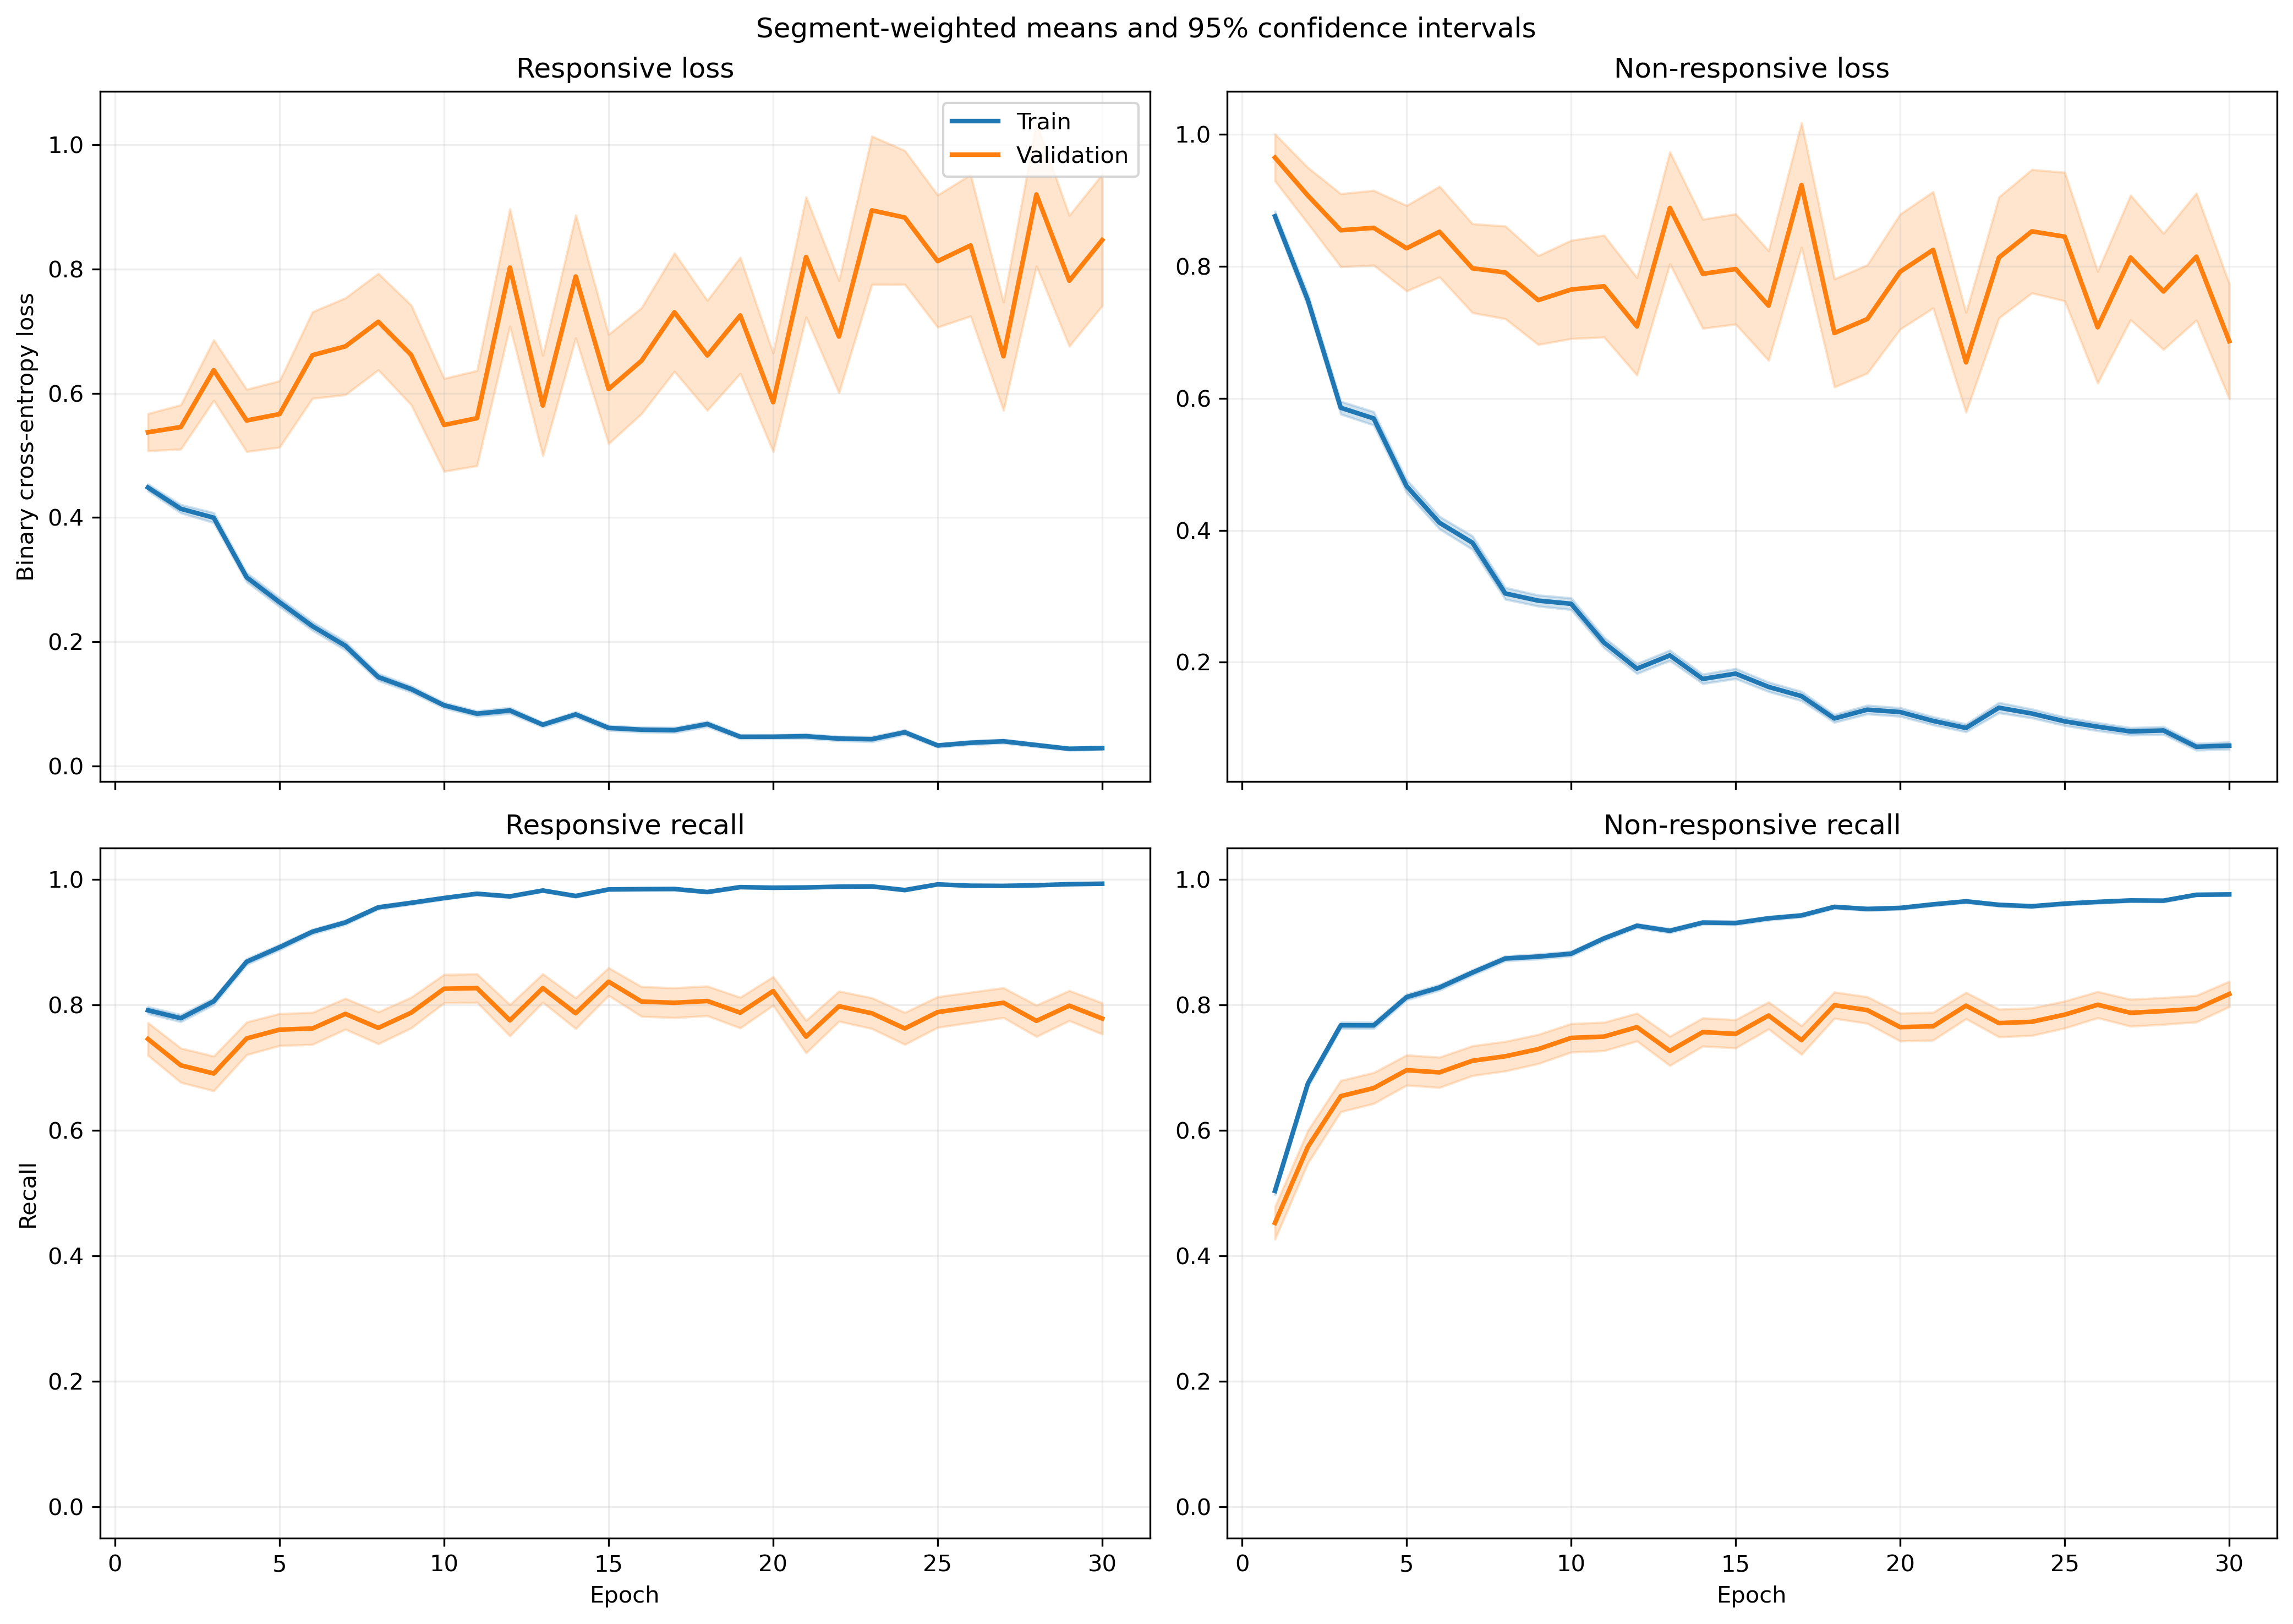

Data behind this chart, as committed beside it:
fold, epoch, split, r_loss, r_loss_count, r_loss_sum, r_loss_sum_sq, r_recall, r_recall_count, r_recall_sum, r_recall_sum_sq, nr_loss, nr_loss_count, nr_loss_sum, nr_loss_sum_sq, nr_recall, nr_recall_count, nr_recall_sum, nr_recall_sum_sq
1, 1, train, 0.404, 1063, 429.4, 318.3, 0.8307, 1063, 883.0, 883.0, 0.9507, 1401, 1332, 1828, 0.4561, 1401, 639.0, 639.0
1, 1, validation, 0.1226, 10, 1.226, 0.1858, 1.0, 10, 10.0, 10.0, , 0, 0.0, 0.0, , 0, 0.0, 0.0
1, 2, train, 0.4286, 1063, 455.6, 515.7, 0.7799, 1063, 829.0, 829.0, 0.6733, 1401, 943.3, 1434, 0.7074, 1401, 991.0, 991.0
1, 2, validation, 0.06596, 10, 0.6596, 0.05988, 1.0, 10, 10.0, 10.0, , 0, 0.0, 0.0, , 0, 0.0, 0.0
1, 3, train, 0.3788, 1063, 402.7, 507.6, 0.8147, 1063, 866.0, 866.0, 0.5488, 1401, 768.9, 1337, 0.788, 1401, 1104, 1104
1, 3, validation, 0.03863, 10, 0.3863, 0.02151, 1.0, 10, 10.0, 10.0, , 0, 0.0, 0.0, , 0, 0.0, 0.0
1, 4, train, 0.2374, 1063, 252.4, 287.2, 0.9116, 1063, 969.0, 969.0, 0.5594, 1401, 783.8, 1364, 0.7587, 1401, 1063, 1063
1, 4, validation, 0.04271, 10, 0.4271, 0.02307, 1.0, 10, 10.0, 10.0, , 0, 0.0, 0.0, , 0, 0.0, 0.0
1, 5, train, 0.3274, 1063, 348, 582.6, 0.8627, 1063, 917.0, 917.0, 0.5, 1401, 700.4, 1532, 0.8194, 1401, 1148, 1148
1, 5, validation, 0.03779, 10, 0.3779, 0.03955, 1.0, 10, 10.0, 10.0, , 0, 0.0, 0.0, , 0, 0.0, 0.0
1, 6, train, 0.265, 1063, 281.7, 277.4, 0.8965, 1063, 953.0, 953.0, 0.3271, 1401, 458.3, 670.8, 0.8651, 1401, 1212, 1212
1, 6, validation, 0.1459, 10, 1.459, 1.133, 0.9, 10, 9.0, 9.0, , 0, 0.0, 0.0, , 0, 0.0, 0.0
1, 7, train, 0.1525, 1063, 162.1, 274.5, 0.9614, 1063, 1022, 1022, 0.4163, 1401, 583.2, 1297, 0.833, 1401, 1167, 1167
1, 7, validation, 0.0188, 10, 0.188, 0.005782, 1.0, 10, 10.0, 10.0, , 0, 0.0, 0.0, , 0, 0.0, 0.0
1, 8, train, 0.1169, 1063, 124.2, 167.8, 0.9661, 1063, 1027, 1027, 0.3702, 1401, 518.7, 1118, 0.8494, 1401, 1190, 1190
1, 8, validation, 0.02373, 10, 0.2373, 0.007436, 1.0, 10, 10.0, 10.0, , 0, 0.0, 0.0, , 0, 0.0, 0.0
1, 9, train, 0.1352, 1063, 143.8, 120.9, 0.9567, 1063, 1017, 1017, 0.2856, 1401, 400.1, 718.9, 0.8837, 1401, 1238, 1238
1, 9, validation, 0.2128, 10, 2.128, 3.676, 0.9, 10, 9.0, 9.0, , 0, 0.0, 0.0, , 0, 0.0, 0.0
1, 10, train, 0.1813, 1063, 192.8, 211.4, 0.936, 1063, 995.0, 995.0, 0.2034, 1401, 284.9, 463.1, 0.9108, 1401, 1276, 1276
1, 10, validation, 0.1648, 10, 1.648, 2.045, 0.9, 10, 9.0, 9.0, , 0, 0.0, 0.0, , 0, 0.0, 0.0
1, 11, train, 0.09327, 1063, 99.15, 104.9, 0.9746, 1063, 1036, 1036, 0.2398, 1401, 336, 638.5, 0.9001, 1401, 1261, 1261
1, 11, validation, 0.05133, 10, 0.5133, 0.04645, 1.0, 10, 10.0, 10.0, , 0, 0.0, 0.0, , 0, 0.0, 0.0
1, 12, train, 0.06364, 1063, 67.65, 69.66, 0.9868, 1063, 1049, 1049, 0.2864, 1401, 401.2, 897.8, 0.8829, 1401, 1237, 1237
1, 12, validation, 0.02317, 10, 0.2317, 0.00896, 1.0, 10, 10.0, 10.0, , 0, 0.0, 0.0, , 0, 0.0, 0.0
1, 13, train, 0.1053, 1063, 111.9, 211.9, 0.9718, 1063, 1033, 1033, 0.2252, 1401, 315.6, 766.3, 0.9122, 1401, 1278, 1278
1, 13, validation, 0.008241, 10, 0.08241, 0.001214, 1.0, 10, 10.0, 10.0, , 0, 0.0, 0.0, , 0, 0.0, 0.0
1, 14, train, 0.1015, 1063, 107.9, 132.8, 0.969, 1063, 1030, 1030, 0.1518, 1401, 212.6, 380.8, 0.9415, 1401, 1319, 1319
1, 14, validation, 0.02981, 10, 0.2981, 0.02107, 1.0, 10, 10.0, 10.0, , 0, 0.0, 0.0, , 0, 0.0, 0.0
1, 15, train, 0.1159, 1063, 123.2, 213.3, 0.9567, 1063, 1017, 1017, 0.116, 1401, 162.5, 369.6, 0.9536, 1401, 1336, 1336
1, 15, validation, 0.2211, 10, 2.211, 4.344, 0.9, 10, 9.0, 9.0, , 0, 0.0, 0.0, , 0, 0.0, 0.0
1, 16, train, 0.1387, 1063, 147.5, 401.5, 0.953, 1063, 1013, 1013, 0.1752, 1401, 245.5, 495.3, 0.9201, 1401, 1289, 1289
1, 16, validation, 0.1901, 10, 1.901, 3.163, 0.9, 10, 9.0, 9.0, , 0, 0.0, 0.0, , 0, 0.0, 0.0
1, 17, train, 0.08035, 1063, 85.41, 158.3, 0.9765, 1063, 1038, 1038, 0.1283, 1401, 179.7, 411.7, 0.9472, 1401, 1327, 1327
1, 17, validation, 0.01025, 10, 0.1025, 0.002146, 1.0, 10, 10.0, 10.0, , 0, 0.0, 0.0, , 0, 0.0, 0.0
1, 18, train, 0.09234, 1063, 98.15, 140.7, 0.9699, 1063, 1031, 1031, 0.1553, 1401, 217.6, 399, 0.9315, 1401, 1305, 1305
1, 18, validation, 0.03909, 10, 0.3909, 0.02597, 1.0, 10, 10.0, 10.0, , 0, 0.0, 0.0, , 0, 0.0, 0.0
1, 19, train, 0.03062, 1063, 32.54, 55.14, 0.9934, 1063, 1056, 1056, 0.2023, 1401, 283.4, 679.1, 0.9201, 1401, 1289, 1289
1, 19, validation, 0.02225, 10, 0.2225, 0.009441, 1.0, 10, 10.0, 10.0, , 0, 0.0, 0.0, , 0, 0.0, 0.0
1, 20, train, 0.03528, 1063, 37.5, 77.53, 0.9934, 1063, 1056, 1056, 0.1227, 1401, 171.9, 444.9, 0.9565, 1401, 1340, 1340
1, 20, validation, 0.006363, 10, 0.06363, 0.0005953, 1.0, 10, 10.0, 10.0, , 0, 0.0, 0.0, , 0, 0.0, 0.0
1, 21, train, 0.07128, 1063, 75.77, 153.5, 0.9802, 1063, 1042, 1042, 0.09208, 1401, 129, 385, 0.9672, 1401, 1355, 1355
1, 21, validation, 0.004025, 10, 0.04025, 0.0002396, 1.0, 10, 10.0, 10.0, , 0, 0.0, 0.0, , 0, 0.0, 0.0
1, 22, train, 0.01728, 1063, 18.37, 41.93, 0.9991, 1063, 1062, 1062, 0.2225, 1401, 311.7, 825.9, 0.9179, 1401, 1286, 1286
1, 22, validation, 0.006602, 10, 0.06602, 0.0006407, 1.0, 10, 10.0, 10.0, , 0, 0.0, 0.0, , 0, 0.0, 0.0
1, 23, train, 0.02828, 1063, 30.07, 58.46, 0.9925, 1063, 1055, 1055, 0.1228, 1401, 172, 501.2, 0.9607, 1401, 1346, 1346
1, 23, validation, 0.004925, 10, 0.04925, 0.0003048, 1.0, 10, 10.0, 10.0, , 0, 0.0, 0.0, , 0, 0.0, 0.0
1, 24, train, 0.08247, 1063, 87.66, 129.2, 0.9727, 1063, 1034, 1034, 0.2199, 1401, 308.1, 822.6, 0.9208, 1401, 1290, 1290
1, 24, validation, 0.008109, 10, 0.08109, 0.001053, 1.0, 10, 10.0, 10.0, , 0, 0.0, 0.0, , 0, 0.0, 0.0
1, 25, train, 0.02564, 1063, 27.25, 43.23, 0.9944, 1063, 1057, 1057, 0.1486, 1401, 208.1, 542.5, 0.9443, 1401, 1323, 1323
1, 25, validation, 0.001678, 10, 0.01678, 3.643961531452078e-05, 1.0, 10, 10.0, 10.0, , 0, 0.0, 0.0, , 0, 0.0, 0.0
1, 26, train, 0.03556, 1063, 37.8, 51.43, 0.9897, 1063, 1052, 1052, 0.1099, 1401, 153.9, 397.1, 0.96, 1401, 1345, 1345
1, 26, validation, 0.002134, 10, 0.02134, 6.981707792874658e-05, 1.0, 10, 10.0, 10.0, , 0, 0.0, 0.0, , 0, 0.0, 0.0
1, 27, train, 0.03295, 1063, 35.03, 42.08, 0.9915, 1063, 1054, 1054, 0.1345, 1401, 188.4, 558.8, 0.9536, 1401, 1336, 1336
1, 27, validation, 0.001583, 10, 0.01583, 3.9305474047068856e-05, 1.0, 10, 10.0, 10.0, , 0, 0.0, 0.0, , 0, 0.0, 0.0
1, 28, train, 0.02083, 1063, 22.15, 15.38, 0.9972, 1063, 1060, 1060, 0.08366, 1401, 117.2, 276.7, 0.97, 1401, 1359, 1359
1, 28, validation, 0.004929, 10, 0.04929, 0.0003415, 1.0, 10, 10.0, 10.0, , 0, 0.0, 0.0, , 0, 0.0, 0.0
1, 29, train, 0.02795, 1063, 29.71, 31.01, 0.9953, 1063, 1058, 1058, 0.06612, 1401, 92.64, 208.7, 0.9729, 1401, 1363, 1363
1, 29, validation, 0.007761, 10, 0.07761, 0.0009203, 1.0, 10, 10.0, 10.0, , 0, 0.0, 0.0, , 0, 0.0, 0.0
1, 30, train, 0.03934, 1063, 41.82, 25.09, 0.9925, 1063, 1055, 1055, 0.05355, 1401, 75.02, 122.4, 0.985, 1401, 1380, 1380
1, 30, validation, 0.007369, 10, 0.07369, 0.0008112, 1.0, 10, 10.0, 10.0, , 0, 0.0, 0.0, , 0, 0.0, 0.0
... 1,140 more rows
